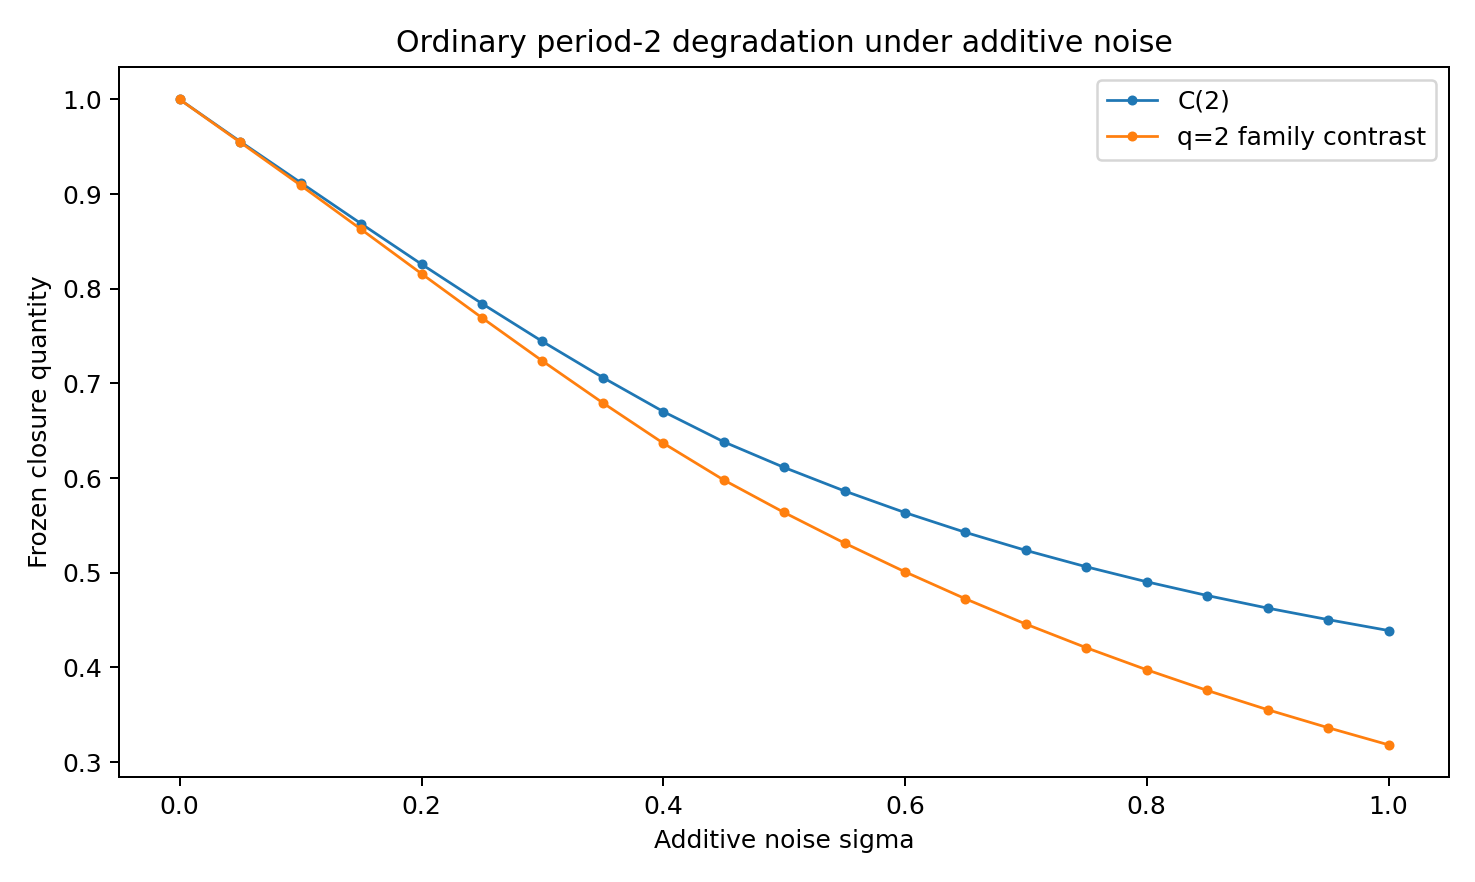

Source data for this figure (header and first rows):
noise_sigma, detected_q0, q0_local_contrast, closure_q2, q2_family_contrast, detected_family_contrast
0.0, 2, 1, 1, 1, 1
0.05, 8, 0.9553, 0.9556, 0.9548, 0.531
0.1, 8, 0.9104, 0.9122, 0.9094, 0.5063
0.15, 8, 0.8643, 0.8688, 0.8629, 0.481
0.2, 8, 0.8179, 0.826, 0.8159, 0.4555
0.25, 8, 0.7718, 0.7844, 0.7694, 0.4301
0.3, 8, 0.7266, 0.7444, 0.7237, 0.4053
0.35, 8, 0.6827, 0.7063, 0.6795, 0.3812
0.4, 8, 0.6405, 0.6703, 0.6369, 0.358
0.45, 8, 0.6019, 0.6383, 0.598, 0.3366
0.5, 8, 0.5675, 0.6112, 0.5637, 0.3176
0.55, 2, 0.5353, 0.5864, 0.5313, 0.5313
0.6, 2, 0.5051, 0.5636, 0.501, 0.501
0.65, 2, 0.4768, 0.5427, 0.4725, 0.4725
0.7, 2, 0.4503, 0.5236, 0.4457, 0.4457
0.75, 2, 0.4255, 0.5063, 0.4208, 0.4208
0.8, 2, 0.4024, 0.4904, 0.3975, 0.3975
0.85, 2, 0.3806, 0.4759, 0.3757, 0.3757
0.9, 2, 0.3602, 0.4626, 0.3553, 0.3553
0.95, 2, 0.3412, 0.4505, 0.3363, 0.3363
1.0, 2, 0.323, 0.439, 0.3182, 0.3182
